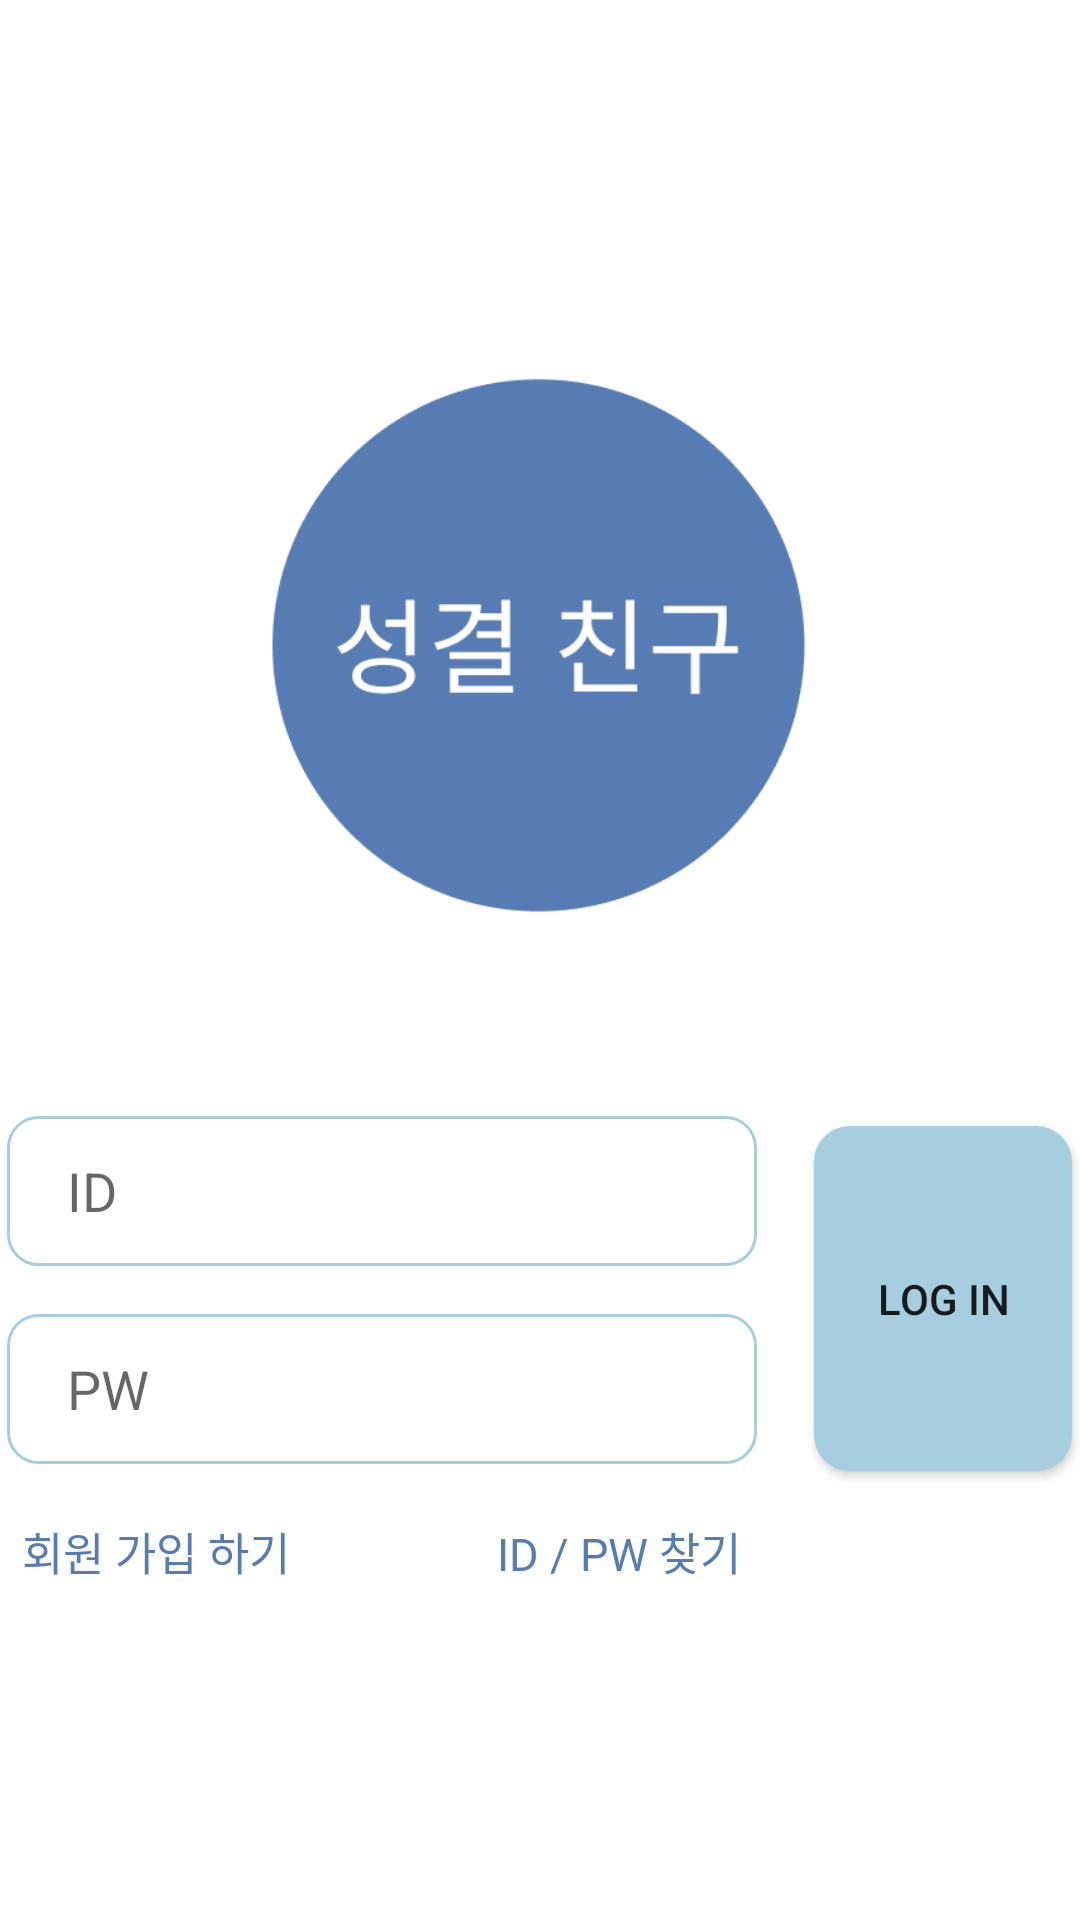

Write the Android layout XML for this screen, with the resource values it uses.
<!-- AndroidManifest.xml: application theme Theme.SungkyulFriends -->
<!-- res/layout/activity_login_page.xml -->
<?xml version="1.0" encoding="utf-8"?>
<androidx.constraintlayout.widget.ConstraintLayout xmlns:android="http://schemas.android.com/apk/res/android"
    xmlns:app="http://schemas.android.com/apk/res-auto"
    xmlns:tools="http://schemas.android.com/tools"
    android:layout_width="match_parent"
    android:layout_height="match_parent"
    tools:context=".LoginRegister.login_page">

    <LinearLayout
        android:layout_width="match_parent"
        android:layout_height="match_parent"
        android:gravity="center"
        android:orientation="vertical"
        tools:layout_editor_absoluteX="150dp"
        tools:layout_editor_absoluteY="220dp">

        <LinearLayout
            android:id="@+id/logo_Panel"
            android:layout_width="match_parent"
            android:layout_height="wrap_content"
            android:layout_marginBottom="55dp"
            android:gravity="center"
            android:orientation="vertical"
            app:layout_constraintTop_toTopOf="parent">

            <ImageView
                android:layout_width="205dp"
                android:layout_height="205dp"
                android:src="@drawable/logo" />

        </LinearLayout>

        <LinearLayout
            android:id="@+id/login_panel"
            android:layout_width="match_parent"
            android:layout_height="wrap_content"
            android:gravity="center"
            android:orientation="horizontal"
            app:layout_constraintTop_toBottomOf="@id/logo_Panel">

            <LinearLayout
                android:layout_width="wrap_content"
                android:layout_height="wrap_content"
                android:gravity="center"
                android:orientation="vertical">

                <EditText
                    android:id="@+id/et_id"
                    android:layout_width="250dp"
                    android:layout_height="50dp"
                    android:layout_marginBottom="16dp"
                    android:paddingLeft="20dp"
                    android:background="@drawable/text_border_mint"
                    android:hint="ID" />

                <EditText
                    android:id="@+id/et_pw"
                    android:layout_width="250dp"
                    android:layout_height="50dp"
                    android:paddingLeft="20dp"
                    android:background="@drawable/text_border_mint"
                    android:hint="PW"
                    android:inputType="textPassword"/>

                <LinearLayout
                    android:layout_width="wrap_content"
                    android:layout_height="wrap_content"
                    android:layout_marginTop="18dp"
                    android:gravity="center"
                    android:orientation="horizontal">

                    <TextView
                        android:id="@+id/join_button"
                        android:layout_width="wrap_content"
                        android:layout_height="wrap_content"
                        android:layout_marginRight="69dp"
                        android:text="회원 가입 하기"
                        android:textColor="#577CB3"
                        android:textSize="15dp" />


                    <TextView
                        android:layout_width="wrap_content"
                        android:layout_height="wrap_content"
                        android:text="ID / PW 찾기"
                        android:textColor="#577CB3"
                        android:textSize="15dp" />


                </LinearLayout>

            </LinearLayout>

            <androidx.appcompat.widget.AppCompatButton
                android:id="@+id/login_button"
                android:layout_width="86dp"
                android:layout_height="115dp"
                android:layout_marginLeft="19dp"
                android:layout_marginBottom="17dp"
                android:background="@drawable/round_shape"
                android:backgroundTint="#A7CEDF"
                android:text="Log in" />

        </LinearLayout>


    </LinearLayout>


</androidx.constraintlayout.widget.ConstraintLayout>
<!-- resources referenced by this layout -->
<resources>
  <!-- drawable logo: png bitmap (drawable, 9462 bytes) -->
  <!-- drawable round_shape (drawable) -->
  <?xml version="1.0" encoding="utf-8"?>
  <shape xmlns:android="http://schemas.android.com/apk/res/android"
      android:padding="10dp"
      android:shape="rectangle" >
      <solid android:color="#577CB3" />
      <corners
          android:bottomLeftRadius="12dp"
          android:bottomRightRadius="12dp"
          android:topLeftRadius="12dp"
          android:topRightRadius="12dp" />
  </shape>
  <!-- drawable text_border_mint (drawable) -->
  <?xml version="1.0" encoding="utf-8"?>
  <selector xmlns:android="http://schemas.android.com/apk/res/android">
  
      <item>
          <shape android:shape="rectangle">
              <stroke android:width = "1dp" android:color = "#A7CEDF"/>
              <corners
                  android:bottomRightRadius="10dp"
                  android:bottomLeftRadius="10dp"
                  android:topLeftRadius="10dp"
                  android:topRightRadius="10dp"/>
          </shape>
      </item>
  
      <item
          android:bottom="1dp"
          android:left="1dp"
          android:right="1dp"
          android:top="1dp">
          <shape android:shape="rectangle">
              <solid android:color="#FFFFFF"/>
              <corners
                  android:bottomRightRadius="100dp"
                  android:bottomLeftRadius="100dp"
                  android:topLeftRadius="100dp"
                  android:topRightRadius="100dp"/>
          </shape>
      </item>
  
  </selector>
  <style name="Theme.SungkyulFriends" parent="Theme.MaterialComponents.DayNight.NoActionBar">
          
          <item name="colorPrimary">@color/purple_500</item>
          <item name="colorPrimaryVariant">@color/purple_700</item>
          <item name="colorOnPrimary">@color/white</item>
          
          <item name="colorSecondary">@color/teal_200</item>
          <item name="colorSecondaryVariant">@color/teal_700</item>
          <item name="colorOnSecondary">@color/black</item>
          
          <item name="android:statusBarColor">?attr/colorPrimaryVariant</item>
          
  
          <item name="windowActionBar">false</item>
          <item name="windowNoTitle">true</item>
  
      </style>
  <!-- not gathered from this repository: default colours our renderer supplied (Android Studio template values) -->
  <color name="purple_500">#FF6200EE</color>
  <color name="purple_700">#FF3700B3</color>
  <color name="teal_200">#FF03DAC5</color>
  <color name="teal_700">#FF018786</color>
  <color name="black">#FF000000</color>
  <color name="white">#FFFFFFFF</color>
</resources>
